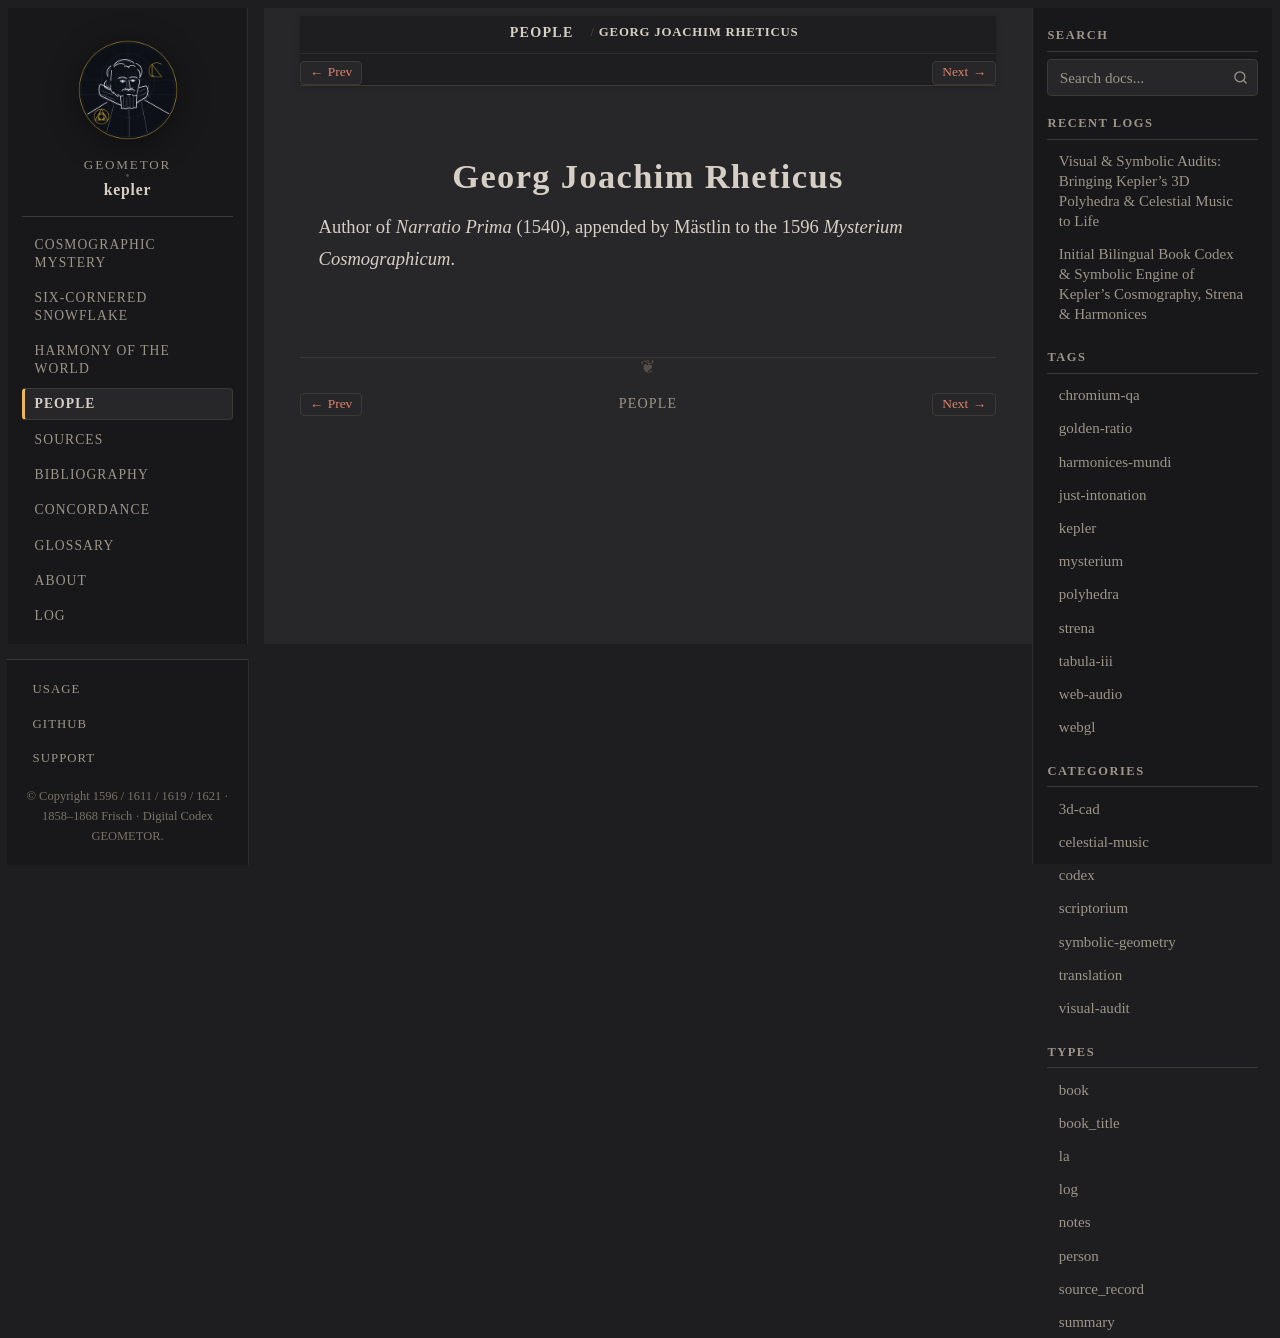

repository: geometor/kepler · page: people/rheticus.html · generator: sphinx

:type: person
:death_year: 1574
:death_label: 1574
:lifespan: 1514 – 1574
:excerpt: Author of Narratio Prima (1540), appended by Mästlin to the 1596 Mysterium Cosmographicum.

.. _person-rheticus:

Georg Joachim Rheticus
======================

Author of *Narratio Prima* (1540), appended by Mästlin to the 1596 *Mysterium Cosmographicum*.
